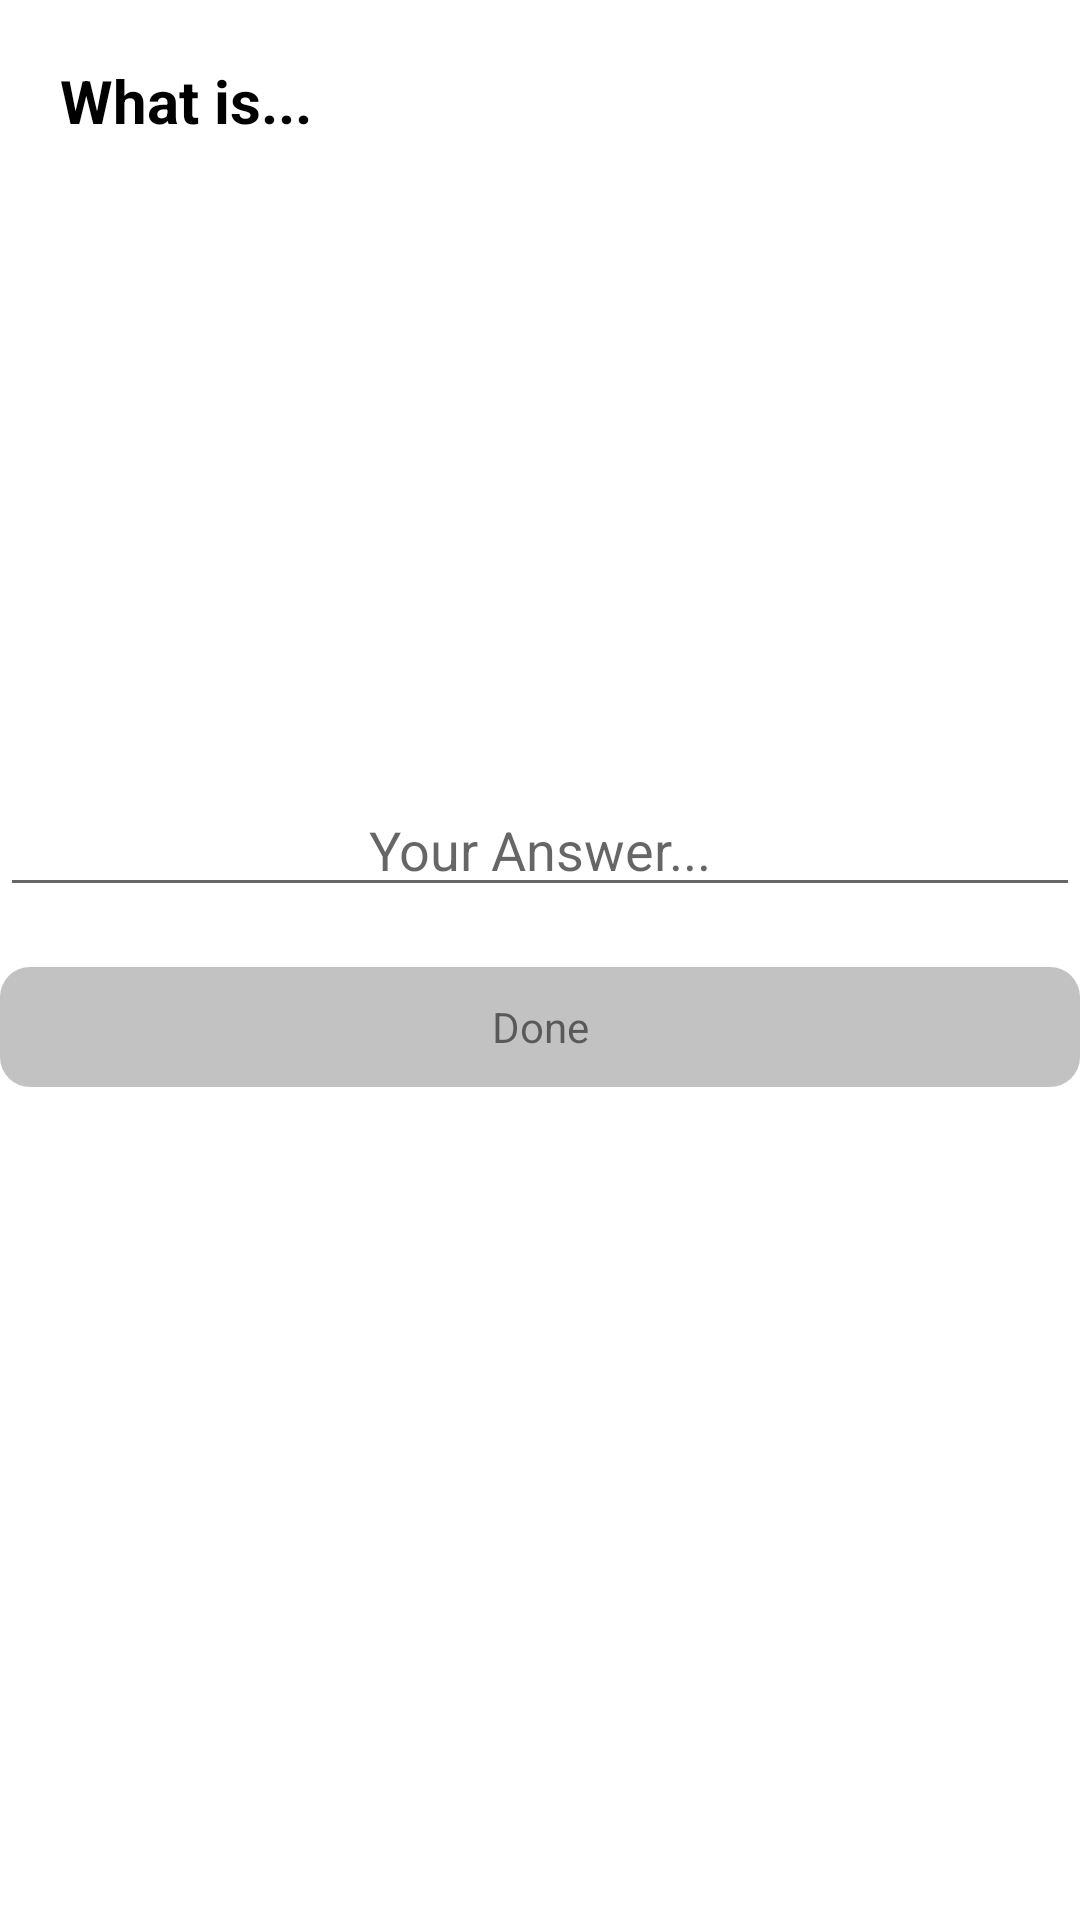

This screen was rendered from an Android layout file. Write that file and the resources it references.
<!-- AndroidManifest.xml: application theme Theme.Kotlin_jisuan -->
<!-- res/layout/actiivty_start.xml -->
<?xml version="1.0" encoding="utf-8"?>
<layout xmlns:android="http://schemas.android.com/apk/res/android">

    <data>

    </data>

    <LinearLayout
        android:orientation="vertical"
        android:layout_width="match_parent"
        android:layout_height="match_parent">

        <TextView
            android:layout_marginTop="150dp"
            android:textStyle="bold"
            android:textColor="@color/black"
            android:textSize="20sp"
            android:layout_margin="20dp"
            android:text="What is..."
            android:layout_width="wrap_content"
            android:layout_height="wrap_content"/>
        <TextView
            android:layout_marginTop="30dp"
            android:textStyle="bold"
            android:textColor="@color/black"
            android:textSize="20sp"
            android:layout_margin="20dp"
            android:text=""
            android:id="@+id/tv_right"
            android:gravity="right"
            android:layout_width="match_parent"
            android:layout_height="wrap_content"/>
        <RelativeLayout
            android:layout_marginTop="40dp"
            android:layout_marginLeft="30dp"
            android:layout_marginRight="30dp"
            android:layout_width="match_parent"
            android:layout_height="wrap_content">
            <TextView
                android:layout_centerVertical="true"
                android:textStyle="bold"
                android:textColor="@color/black"
                android:textSize="20sp"
                android:layout_margin="20dp"
                android:text=""
                android:id="@+id/tv_one"
                android:layout_width="wrap_content"
                android:layout_height="wrap_content"/>
            <TextView
                android:layout_centerInParent="true"
                android:textStyle="bold"
                android:textColor="@color/black"
                android:textSize="20sp"
                android:layout_margin="20dp"
                android:text=""
                android:id="@+id/tv_type"
                android:layout_width="wrap_content"
                android:layout_height="wrap_content"/>
            <TextView
                android:layout_centerVertical="true"
                android:textStyle="bold"
                android:textColor="@color/black"
                android:textSize="20sp"
                android:layout_margin="20dp"
                android:text=""
                android:id="@+id/tv_two"
                android:layout_alignParentRight="true"
                android:layout_width="wrap_content"
                android:layout_height="wrap_content"/>
        </RelativeLayout>
        <EditText
            android:layout_marginTop="20dp"
            android:hint="Your Answer..."
            android:gravity="center"
            android:id="@+id/et_input"
            android:inputType="number"
            android:layout_width="match_parent"
            android:layout_height="wrap_content"/>

        <TextView
            android:id="@+id/tv_done"
            android:layout_marginTop="20dp"
            android:background="@drawable/bg"
            android:text="Done"
            android:gravity="center"
            android:layout_width="match_parent"
            android:layout_height="40dp"/>

        <ImageView
            android:layout_marginTop="20dp"
            android:layout_weight="1"
            android:background="@drawable/aa"
            android:layout_width="match_parent"
            android:layout_height="0dp"/>
    </LinearLayout>
</layout>
<!-- resources referenced by this layout -->
<resources>
  <!-- drawable bg (drawable) -->
  <?xml version="1.0" encoding="utf-8"?>
  <shape xmlns:android="http://schemas.android.com/apk/res/android" android:shape="rectangle">
      <solid android:color="#99999999"/>
  
      <corners android:radius="10dp"/>
  
  </shape>
  <style name="Theme.Kotlin_jisuan" parent="Theme.MaterialComponents.DayNight.NoActionBar">
          
          <item name="colorPrimary">@color/purple_500</item>
          <item name="colorPrimaryVariant">@color/purple_700</item>
          <item name="colorOnPrimary">@color/white</item>
          
          <item name="colorSecondary">@color/teal_200</item>
          <item name="colorSecondaryVariant">@color/teal_700</item>
          <item name="colorOnSecondary">@color/black</item>
          
          <item name="android:statusBarColor">?attr/colorPrimaryVariant</item>
          
      </style>
  <!-- not gathered from this repository: default colours our renderer supplied (Android Studio template values) -->
  <color name="purple_500">#FF6200EE</color>
  <color name="purple_700">#FF3700B3</color>
  <color name="teal_200">#FF03DAC5</color>
  <color name="teal_700">#FF018786</color>
  <color name="black">#FF000000</color>
  <color name="white">#FFFFFFFF</color>
</resources>
